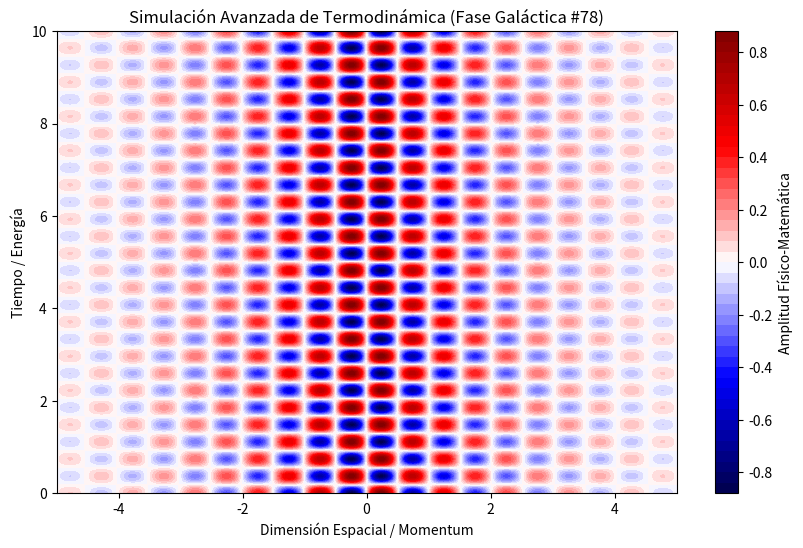

Python code for this plot:
%matplotlib inline
# Simulación Galáctica: Termodinámica - Variante 78
import numpy as np
import matplotlib.pyplot as plt

# Parámetros Físicos Aleatorios
param_1 = 6.227
param_2 = 8.474
param_3 = 0.522

t = np.linspace(0, 10, 500)
x = np.linspace(-5, 5, 500)
X, T = np.meshgrid(x, t)

# Ecuación Base (Avanzada)
Z = np.sin(X * param_1) * np.cos(T * param_2) * np.exp(-np.abs(X) * param_3)

plt.figure(figsize=(10, 6))
plt.contourf(X, T, Z, 50, cmap='seismic')
plt.colorbar(label='Amplitud Físico-Matemática')
plt.title(r'Simulación Avanzada de Termodinámica (Fase Galáctica #78)')
plt.xlabel('Dimensión Espacial / Momentum')
plt.ylabel('Tiempo / Energía')
plt.show()
